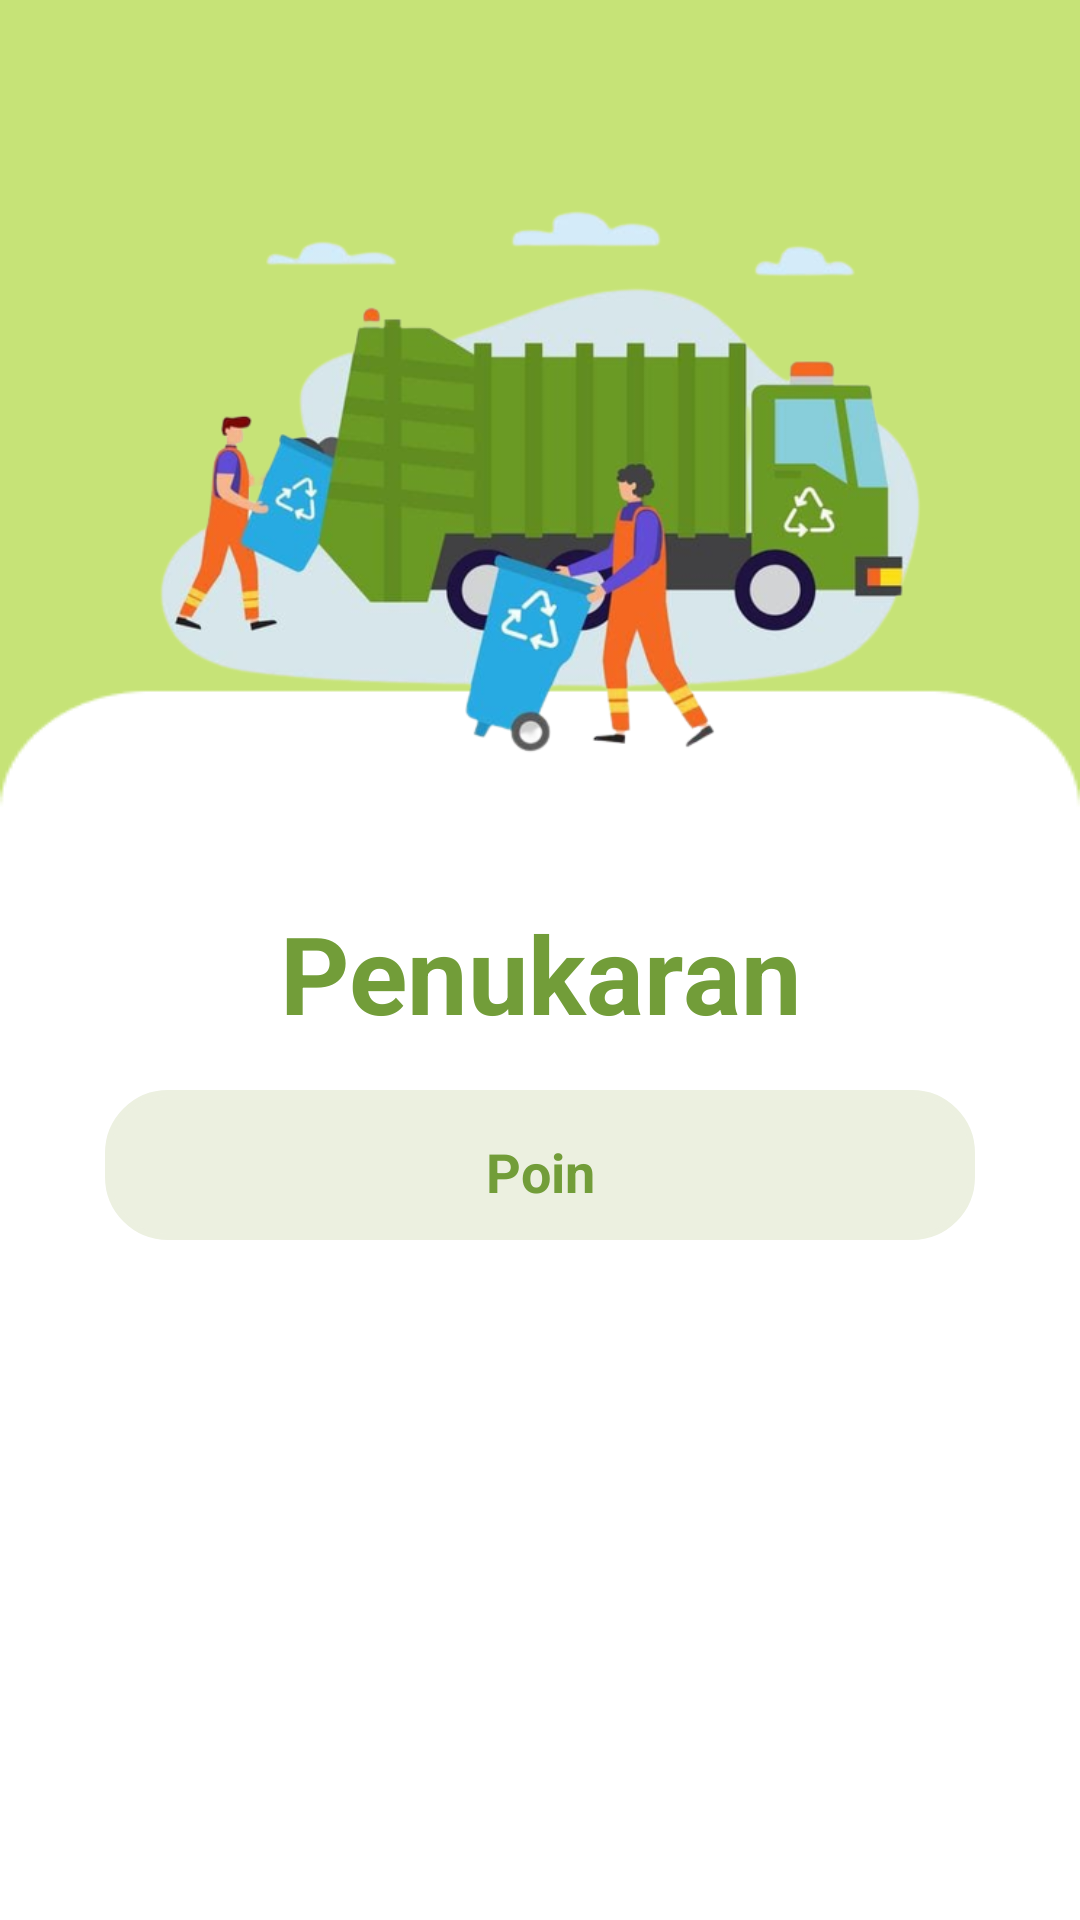

Layout XML and referenced resources for this Android screen:
<!-- AndroidManifest.xml: application theme Theme.SampahGo -->
<!-- res/layout/activity_penukaran.xml -->
<?xml version="1.0" encoding="utf-8"?>
<LinearLayout
    xmlns:android="http://schemas.android.com/apk/res/android"
    xmlns:app="http://schemas.android.com/apk/res-auto"
    xmlns:tools="http://schemas.android.com/tools"
    android:layout_width="match_parent"
    android:layout_height="match_parent"
    android:orientation="vertical"
    android:background="@drawable/login"
    android:padding="35dp"
    tools:context=".Penukaran">

    <ImageView
        android:id="@+id/gambar"
        android:layout_width="match_parent"
        android:layout_height="250dp"
        android:src="@drawable/image1"
        tools:ignore="MissingConstraints" />

    <TextView
        android:id="@+id/tukar"
        android:layout_width="match_parent"
        android:layout_height="wrap_content"
        android:text="Penukaran"
        android:textSize="36sp"
        android:textAlignment="center"
        android:textStyle="bold"
        android:textColor="#729D39"
        android:layout_marginTop="15dp" />

    <TextView
        android:id="@+id/poin"
        android:layout_width="match_parent"
        android:layout_height="50dp"
        android:background="@drawable/custom_edittext"
        android:hint="Poin"
        android:padding="15dp"
        android:textAlignment="center"
        android:textColor="#729D39"
        android:textColorHint="#729D39"
        android:textSize="18dp"
        android:textStyle="bold"
        android:layout_marginTop="15dp"/>

    <ScrollView
        android:layout_width="match_parent"
        android:layout_height="match_parent"
        android:layout_marginTop="15dp">
        <LinearLayout
            android:layout_width="match_parent"
            android:layout_height="match_parent"
            android:orientation="vertical">

            <androidx.recyclerview.widget.RecyclerView
                android:id="@+id/PenukaranrecyclerView"
                android:layout_width="match_parent"
                android:layout_height="wrap_content">
            </androidx.recyclerview.widget.RecyclerView>
        </LinearLayout>
    </ScrollView>

</LinearLayout>
<!-- resources referenced by this layout -->
<resources>
  <!-- drawable custom_edittext (drawable) -->
  <?xml version="1.0" encoding="utf-8"?>
  <selector xmlns:android="http://schemas.android.com/apk/res/android">
      <item>
          <shape android:shape="rectangle">
              <solid android:color="#ECF0E0"/>
              <corners android:radius="20dp"/>
              <stroke
                  android:width="2dp"
                  android:color="#ECF0E0"/>
          </shape>
      </item>
  </selector>
  <!-- drawable image1: png bitmap (drawable, 161178 bytes) -->
  <!-- drawable login: png bitmap (drawable, 3757 bytes) -->
  <style name="Theme.SampahGo" parent="Theme.MaterialComponents.DayNight.NoActionBar">
          
          <item name="colorPrimary">@color/green</item>
          <item name="colorPrimaryVariant">@color/green</item>
          <item name="colorOnPrimary">@color/white</item>
          
          <item name="colorSecondary">@color/teal_200</item>
          <item name="colorSecondaryVariant">@color/teal_700</item>
          <item name="colorOnSecondary">@color/black</item>
          
          <item name="android:statusBarColor">?attr/colorPrimaryVariant</item>
          
      </style>
  <color name="green">#729D39</color>
  <color name="white">#FFFFFFFF</color>
  <color name="teal_200">#FF03DAC5</color>
  <color name="teal_700">#FF018786</color>
  <color name="black">#FF000000</color>
</resources>
